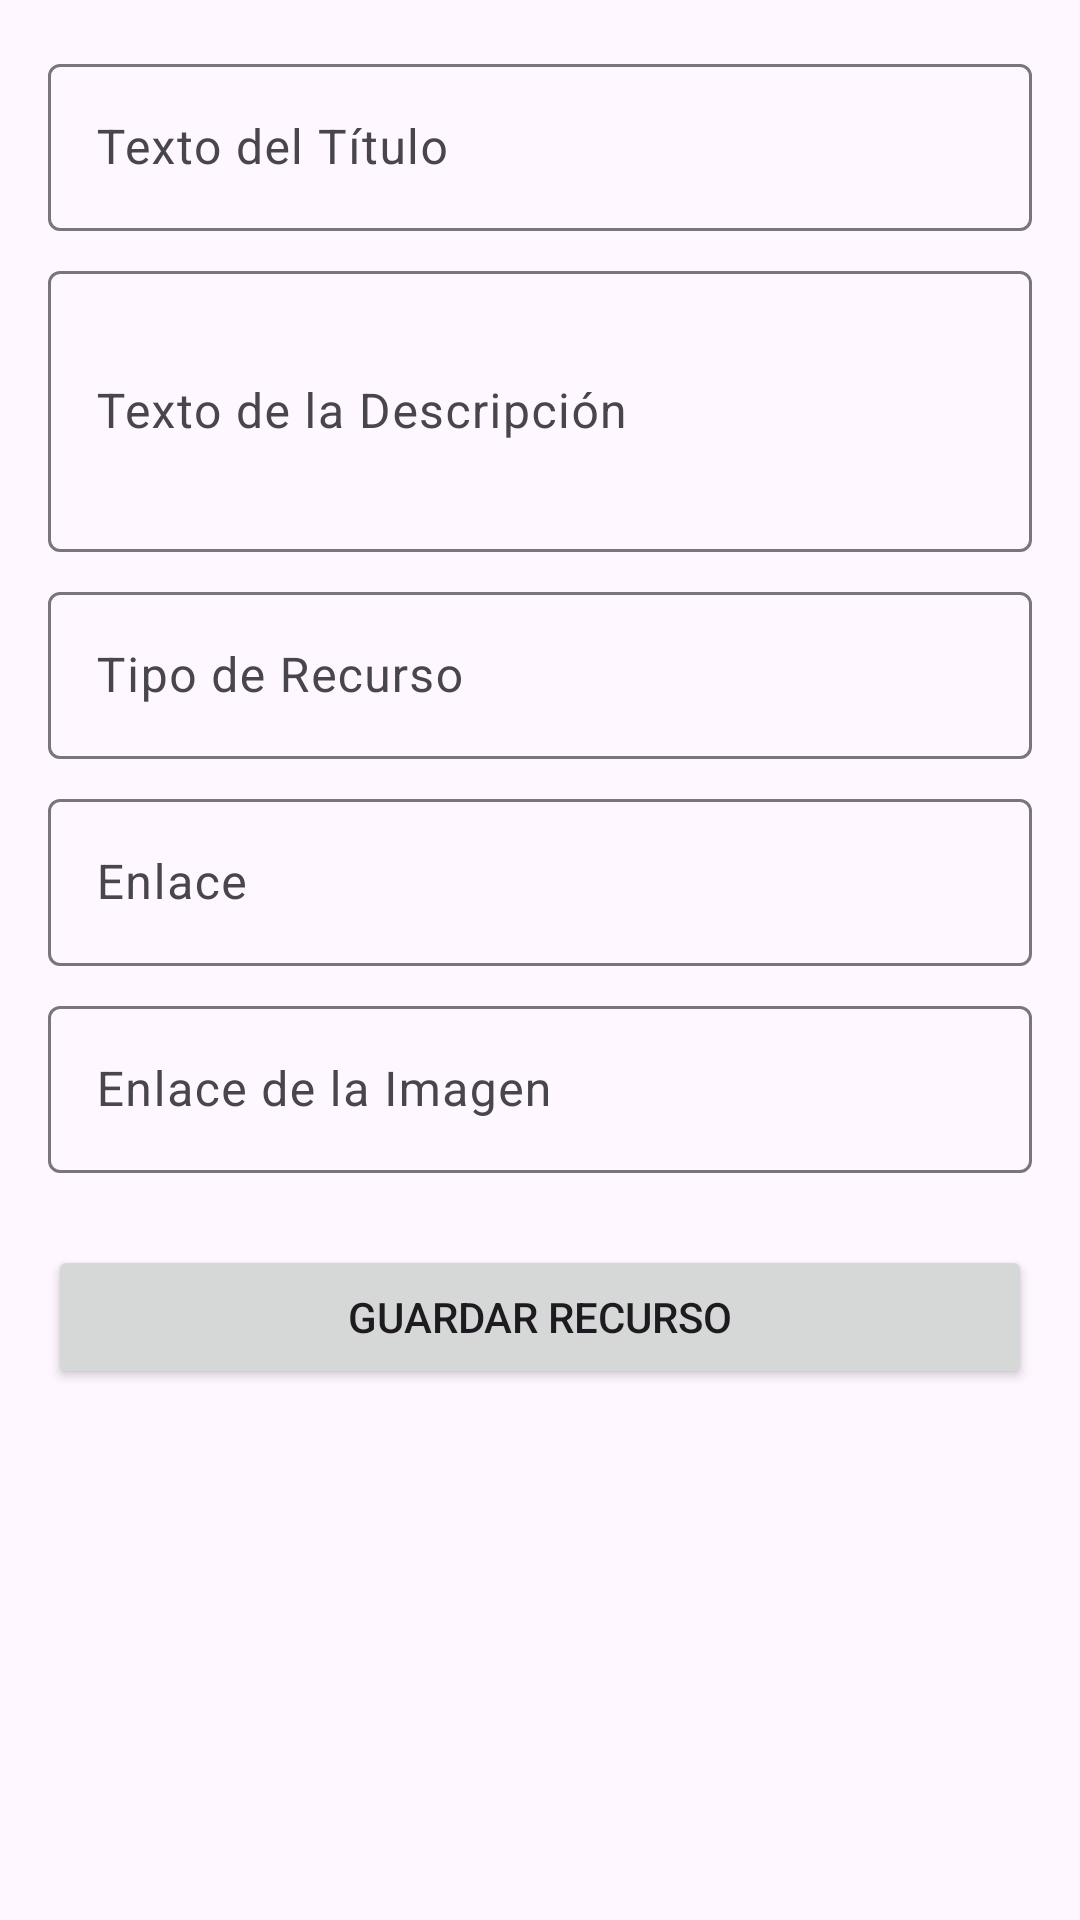

Android layout source for this screen:
<!-- AndroidManifest.xml: application theme Theme.RecursosAprendizajeApp -->
<!-- res/layout/activity_add_resource.xml -->
<?xml version="1.0" encoding="utf-8"?>
<ScrollView
    xmlns:android="http://schemas.android.com/apk/res/android"
    xmlns:tools="http://schemas.android.com/tools"
    android:layout_width="match_parent"
    android:layout_height="match_parent"
    tools:context=".AddResourceActivity">

    <LinearLayout
        android:layout_width="match_parent"
        android:layout_height="wrap_content"
        android:orientation="vertical"
        android:padding="16dp">

        <com.google.android.material.textfield.TextInputLayout
            android:layout_width="match_parent"
            android:layout_height="wrap_content"
            android:hint="@string/label_titulo">
            <com.google.android.material.textfield.TextInputEditText
                android:id="@+id/etTitulo"
                android:layout_width="match_parent"
                android:layout_height="wrap_content"
                android:inputType="textCapSentences"/>
        </com.google.android.material.textfield.TextInputLayout>

        <com.google.android.material.textfield.TextInputLayout
            android:layout_width="match_parent"
            android:layout_height="wrap_content"
            android:layout_marginTop="8dp"
            android:hint="@string/label_descripcion">
            <com.google.android.material.textfield.TextInputEditText
                android:id="@+id/etDescripcion"
                android:layout_width="match_parent"
                android:layout_height="wrap_content"
                android:inputType="textMultiLine"
                android:lines="3"/>
        </com.google.android.material.textfield.TextInputLayout>

        <com.google.android.material.textfield.TextInputLayout
            android:layout_width="match_parent"
            android:layout_height="wrap_content"
            android:layout_marginTop="8dp"
            android:hint="@string/label_tipo">
            <com.google.android.material.textfield.TextInputEditText
                android:id="@+id/etTipo"
                android:layout_width="match_parent"
                android:layout_height="wrap_content"
                android:inputType="text"/>
        </com.google.android.material.textfield.TextInputLayout>

        <com.google.android.material.textfield.TextInputLayout
            android:layout_width="match_parent"
            android:layout_height="wrap_content"
            android:layout_marginTop="8dp"
            android:hint="@string/label_enlace">
            <com.google.android.material.textfield.TextInputEditText
                android:id="@+id/etEnlace"
                android:layout_width="match_parent"
                android:layout_height="wrap_content"
                android:inputType="textUri"/>
        </com.google.android.material.textfield.TextInputLayout>

        <com.google.android.material.textfield.TextInputLayout
            android:layout_width="match_parent"
            android:layout_height="wrap_content"
            android:layout_marginTop="8dp"
            android:hint="@string/label_imagen_url">
            <com.google.android.material.textfield.TextInputEditText
                android:id="@+id/etImagenUrl"
                android:layout_width="match_parent"
                android:layout_height="wrap_content"
                android:inputType="textUri"/>
        </com.google.android.material.textfield.TextInputLayout>

        <Button
            android:id="@+id/btnSaveResource"
            android:layout_width="match_parent"
            android:layout_height="wrap_content"
            android:layout_marginTop="24dp"
            android:text="@string/btn_guardar_recurso"/>

    </LinearLayout>
</ScrollView>
<!-- resources referenced by this layout -->
<resources>
  <string name="btn_guardar_recurso">Guardar Recurso</string>
  <string name="label_descripcion">Texto de la Descripción</string>
  <string name="label_enlace">Enlace</string>
  <string name="label_imagen_url">Enlace de la Imagen</string>
  <string name="label_tipo">Tipo de Recurso</string>
  <string name="label_titulo">Texto del Título</string>
  <style name="Theme.RecursosAprendizajeApp" parent="Base.Theme.RecursosAprendizajeApp" />
  <style name="Base.Theme.RecursosAprendizajeApp" parent="Theme.Material3.DayNight.NoActionBar">
          
          
      </style>
</resources>
